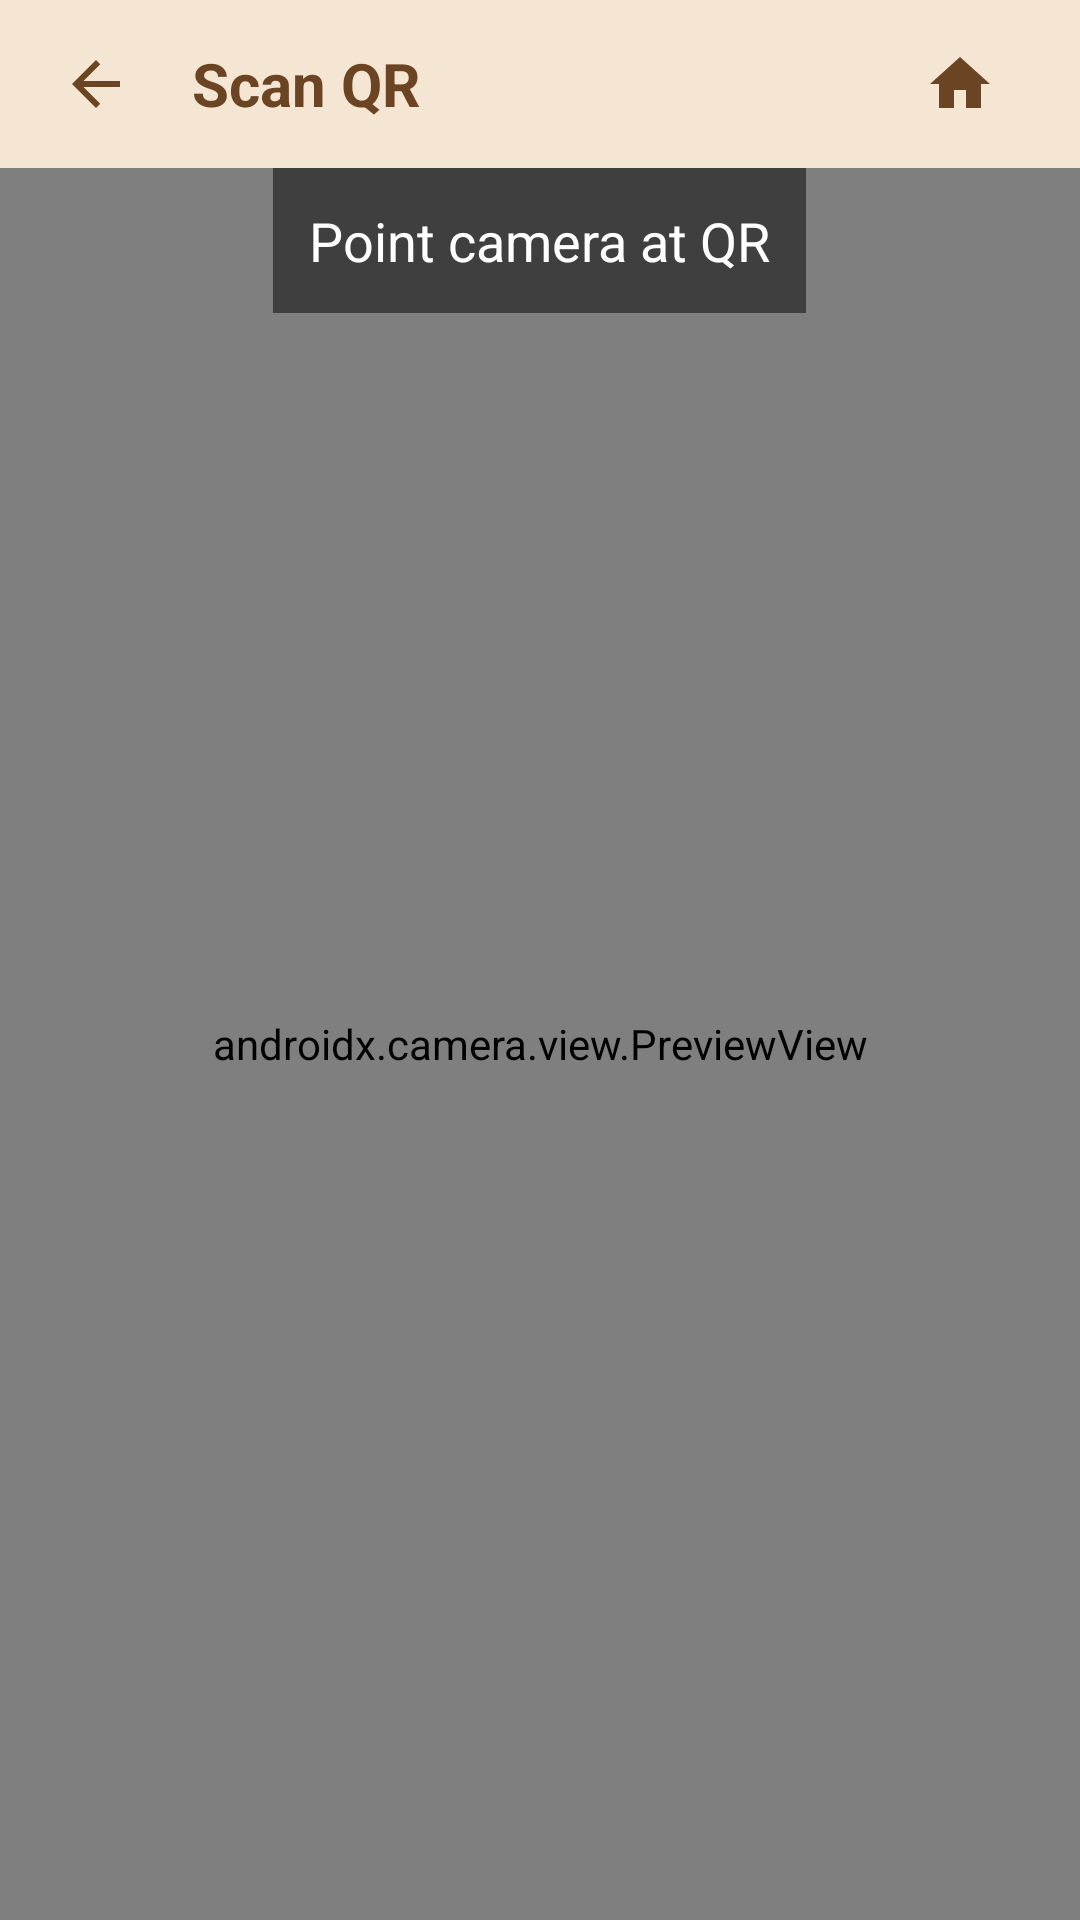

Write the Android layout XML for this screen, with the resource values it uses.
<!-- AndroidManifest.xml: application theme Theme.MyApplication -->
<!-- res/layout/fragment_qrscanner.xml -->
<?xml version="1.0" encoding="utf-8"?>
<androidx.constraintlayout.widget.ConstraintLayout
    xmlns:android="http://schemas.android.com/apk/res/android"
    xmlns:app="http://schemas.android.com/apk/res-auto"
    xmlns:tools="http://schemas.android.com/tools"
    android:layout_width="match_parent"
    android:layout_height="match_parent"
    android:background="#F5E6D3"
    tools:context=".ui.qrscanner.QRScannerFragment" >

    
    <LinearLayout
        android:id="@+id/topNavBar"
        android:layout_width="match_parent"
        android:layout_height="56dp"
        android:orientation="horizontal"
        android:gravity="center_vertical"
        android:paddingStart="8dp"
        android:paddingEnd="16dp"
        android:background="#F5E6D3"
        app:layout_constraintTop_toTopOf="parent"
        app:layout_constraintStart_toStartOf="parent"
        app:layout_constraintEnd_toEndOf="parent">

        <ImageButton
            android:id="@+id/btnBack"
            android:layout_width="48dp"
            android:layout_height="48dp"
            android:src="@drawable/ic_arrow_back"
            android:background="?attr/selectableItemBackgroundBorderless"
            android:contentDescription="Back" />

        <TextView
            android:layout_width="0dp"
            android:layout_height="wrap_content"
            android:layout_weight="1"
            android:text="Scan QR"
            android:textSize="20sp"
            android:textStyle="bold"
            android:textColor="#6B4423"
            android:layout_marginStart="8dp" />

        <ImageButton
            android:id="@+id/btnHome"
            android:layout_width="48dp"
            android:layout_height="48dp"
            android:src="@drawable/ic_home"
            android:background="?attr/selectableItemBackgroundBorderless"
            android:contentDescription="Home" />
    </LinearLayout>


    <FrameLayout
        android:layout_width="0dp"
        android:layout_height="0dp"
        app:layout_constraintTop_toBottomOf="@id/topNavBar"
        app:layout_constraintBottom_toBottomOf="parent"
        app:layout_constraintStart_toStartOf="parent"
        app:layout_constraintEnd_toEndOf="parent">

        <androidx.camera.view.PreviewView
            android:id="@+id/previewView"
            android:layout_width="match_parent"
            android:layout_height="match_parent"
            tools:ignore="MissingClass" />

        <TextView
            android:id="@+id/tvScanHint"
            android:text="Point camera at QR"
            android:textColor="#FFFFFFFF" android:textSize="18sp"
            android:padding="12dp"
            android:background="#80000000"
            android:layout_gravity="top|center_horizontal"
            android:layout_width="wrap_content" android:layout_height="wrap_content"/>
    </FrameLayout>

</androidx.constraintlayout.widget.ConstraintLayout>
<!-- resources referenced by this layout -->
<resources>
  <!-- drawable ic_arrow_back (drawable) -->
  <vector xmlns:android="http://schemas.android.com/apk/res/android"
      android:width="24dp"
      android:height="24dp"
      android:viewportWidth="24"
      android:viewportHeight="24"
      android:tint="#6B4423">
      <path
          android:fillColor="@android:color/white"
          android:pathData="M20,11H7.83l5.59,-5.59L12,4l-8,8 8,8 1.41,-1.41L7.83,13H20v-2z"/>
  </vector>
  <!-- drawable ic_home (drawable) -->
  <vector xmlns:android="http://schemas.android.com/apk/res/android"
      android:width="24dp"
      android:height="24dp"
      android:viewportWidth="24"
      android:viewportHeight="24"
      android:tint="#6B4423">
      <path
          android:fillColor="@android:color/white"
          android:pathData="M10,20v-6h4v6h5v-8h3L12,3 2,12h3v8z"/>
  </vector>
  <style name="Theme.MyApplication" parent="Theme.MaterialComponents.DayNight.NoActionBar">
          
          <item name="colorPrimary">#6B4423</item>
          <item name="colorPrimaryVariant">#8B5A3C</item>
          <item name="colorOnPrimary">@color/white</item>
          
          <item name="colorSecondary">#D4A574</item>
          <item name="colorSecondaryVariant">#9B7B5B</item>
          <item name="colorOnSecondary">@color/black</item>
          
          <item name="android:statusBarColor">#6B4423</item>
          
      </style>
  <!-- not gathered from this repository: default colours our renderer supplied (Android Studio template values) -->
  <color name="black">#FF000000</color>
  <color name="white">#FFFFFFFF</color>
</resources>
